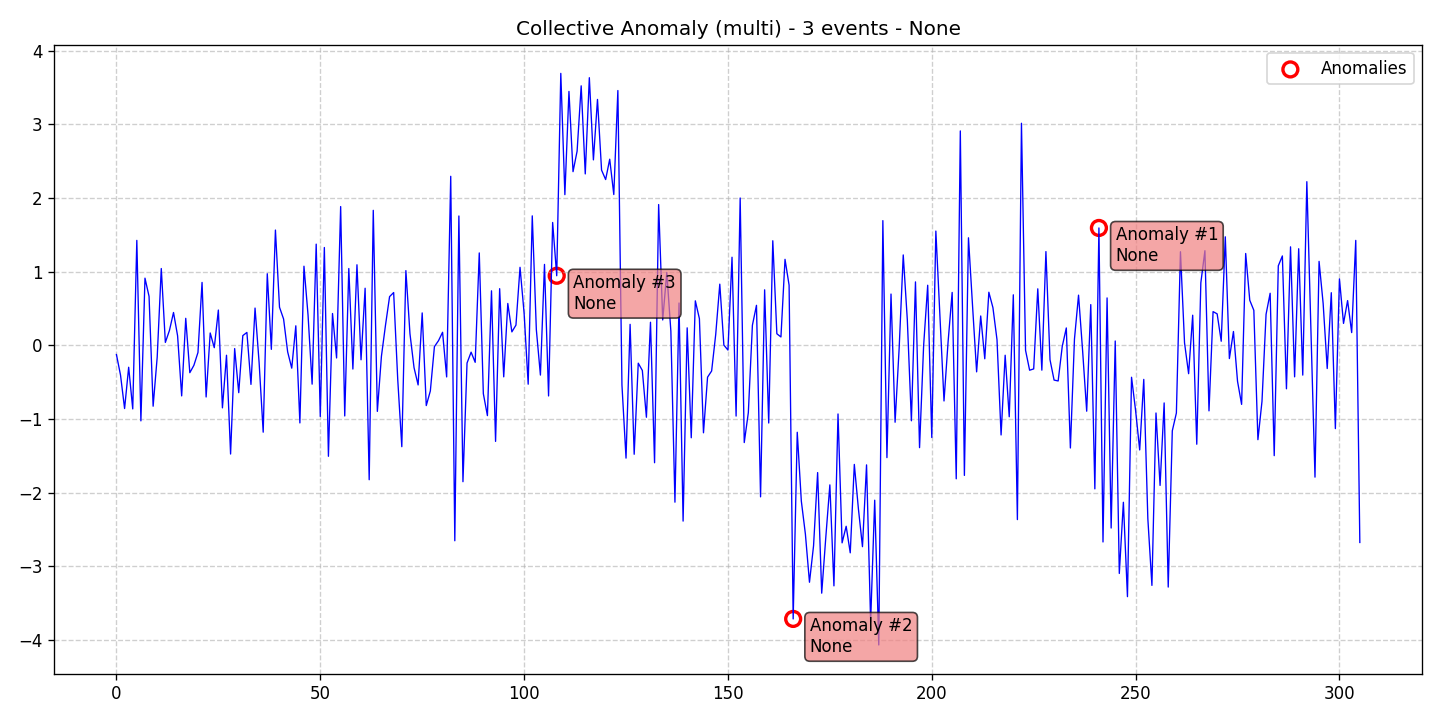

Source data for this figure (header and first rows):
data, stationary, det_lin_up, det_lin_down, det_quad, det_cubic, det_exp, det_damped, stoc_trend, volatility, single_seas, multiple_seas, point_anom_single, point_anom_multi, collect_anom, context_anom, mean_shift, var_shift, trend_shift, date, is_break, is_anomaly, is_multi, location_beginning
-0.1256, 0, 0, 0, 0, 0, 0, 0, 0, 0, 0, 0, 0, 0, 1, 0, 0, 0, 0, 2020-01-01, 0, 0, 1, 0
-0.4043, 0, 0, 0, 0, 0, 0, 0, 0, 0, 0, 0, 0, 0, 1, 0, 0, 0, 0, 2020-01-02, 0, 0, 1, 0
-0.8585, 0, 0, 0, 0, 0, 0, 0, 0, 0, 0, 0, 0, 0, 1, 0, 0, 0, 0, 2020-01-03, 0, 0, 1, 0
-0.298, 0, 0, 0, 0, 0, 0, 0, 0, 0, 0, 0, 0, 0, 1, 0, 0, 0, 0, 2020-01-04, 0, 0, 1, 0
-0.8638, 0, 0, 0, 0, 0, 0, 0, 0, 0, 0, 0, 0, 0, 1, 0, 0, 0, 0, 2020-01-05, 0, 0, 1, 0
1.425, 0, 0, 0, 0, 0, 0, 0, 0, 0, 0, 0, 0, 0, 1, 0, 0, 0, 0, 2020-01-06, 0, 0, 1, 0
-1.026, 0, 0, 0, 0, 0, 0, 0, 0, 0, 0, 0, 0, 0, 1, 0, 0, 0, 0, 2020-01-07, 0, 0, 1, 0
0.9117, 0, 0, 0, 0, 0, 0, 0, 0, 0, 0, 0, 0, 0, 1, 0, 0, 0, 0, 2020-01-08, 0, 0, 1, 0
0.6646, 0, 0, 0, 0, 0, 0, 0, 0, 0, 0, 0, 0, 0, 1, 0, 0, 0, 0, 2020-01-09, 0, 0, 1, 0
-0.8271, 0, 0, 0, 0, 0, 0, 0, 0, 0, 0, 0, 0, 0, 1, 0, 0, 0, 0, 2020-01-10, 0, 0, 1, 0
-0.1596, 0, 0, 0, 0, 0, 0, 0, 0, 0, 0, 0, 0, 0, 1, 0, 0, 0, 0, 2020-01-11, 0, 0, 1, 0
1.043, 0, 0, 0, 0, 0, 0, 0, 0, 0, 0, 0, 0, 0, 1, 0, 0, 0, 0, 2020-01-12, 0, 0, 1, 0
0.03914, 0, 0, 0, 0, 0, 0, 0, 0, 0, 0, 0, 0, 0, 1, 0, 0, 0, 0, 2020-01-13, 0, 0, 1, 0
0.2013, 0, 0, 0, 0, 0, 0, 0, 0, 0, 0, 0, 0, 0, 1, 0, 0, 0, 0, 2020-01-14, 0, 0, 1, 0
0.4455, 0, 0, 0, 0, 0, 0, 0, 0, 0, 0, 0, 0, 0, 1, 0, 0, 0, 0, 2020-01-15, 0, 0, 1, 0
0.1294, 0, 0, 0, 0, 0, 0, 0, 0, 0, 0, 0, 0, 0, 1, 0, 0, 0, 0, 2020-01-16, 0, 0, 1, 0
-0.6871, 0, 0, 0, 0, 0, 0, 0, 0, 0, 0, 0, 0, 0, 1, 0, 0, 0, 0, 2020-01-17, 0, 0, 1, 0
0.3664, 0, 0, 0, 0, 0, 0, 0, 0, 0, 0, 0, 0, 0, 1, 0, 0, 0, 0, 2020-01-18, 0, 0, 1, 0
-0.372, 0, 0, 0, 0, 0, 0, 0, 0, 0, 0, 0, 0, 0, 1, 0, 0, 0, 0, 2020-01-19, 0, 0, 1, 0
-0.2719, 0, 0, 0, 0, 0, 0, 0, 0, 0, 0, 0, 0, 0, 1, 0, 0, 0, 0, 2020-01-20, 0, 0, 1, 0
-0.09713, 0, 0, 0, 0, 0, 0, 0, 0, 0, 0, 0, 0, 0, 1, 0, 0, 0, 0, 2020-01-21, 0, 0, 1, 0
0.8538, 0, 0, 0, 0, 0, 0, 0, 0, 0, 0, 0, 0, 0, 1, 0, 0, 0, 0, 2020-01-22, 0, 0, 1, 0
-0.7017, 0, 0, 0, 0, 0, 0, 0, 0, 0, 0, 0, 0, 0, 1, 0, 0, 0, 0, 2020-01-23, 0, 0, 1, 0
0.1673, 0, 0, 0, 0, 0, 0, 0, 0, 0, 0, 0, 0, 0, 1, 0, 0, 0, 0, 2020-01-24, 0, 0, 1, 0
-0.03246, 0, 0, 0, 0, 0, 0, 0, 0, 0, 0, 0, 0, 0, 1, 0, 0, 0, 0, 2020-01-25, 0, 0, 1, 0
0.4787, 0, 0, 0, 0, 0, 0, 0, 0, 0, 0, 0, 0, 0, 1, 0, 0, 0, 0, 2020-01-26, 0, 0, 1, 0
-0.8493, 0, 0, 0, 0, 0, 0, 0, 0, 0, 0, 0, 0, 0, 1, 0, 0, 0, 0, 2020-01-27, 0, 0, 1, 0
-0.1351, 0, 0, 0, 0, 0, 0, 0, 0, 0, 0, 0, 0, 0, 1, 0, 0, 0, 0, 2020-01-28, 0, 0, 1, 0
-1.476, 0, 0, 0, 0, 0, 0, 0, 0, 0, 0, 0, 0, 0, 1, 0, 0, 0, 0, 2020-01-29, 0, 0, 1, 0
-0.0444, 0, 0, 0, 0, 0, 0, 0, 0, 0, 0, 0, 0, 0, 1, 0, 0, 0, 0, 2020-01-30, 0, 0, 1, 0
-0.6432, 0, 0, 0, 0, 0, 0, 0, 0, 0, 0, 0, 0, 0, 1, 0, 0, 0, 0, 2020-01-31, 0, 0, 1, 0
0.1316, 0, 0, 0, 0, 0, 0, 0, 0, 0, 0, 0, 0, 0, 1, 0, 0, 0, 0, 2020-02-01, 0, 0, 1, 0
0.1746, 0, 0, 0, 0, 0, 0, 0, 0, 0, 0, 0, 0, 0, 1, 0, 0, 0, 0, 2020-02-02, 0, 0, 1, 0
-0.5309, 0, 0, 0, 0, 0, 0, 0, 0, 0, 0, 0, 0, 0, 1, 0, 0, 0, 0, 2020-02-03, 0, 0, 1, 0
0.5055, 0, 0, 0, 0, 0, 0, 0, 0, 0, 0, 0, 0, 0, 1, 0, 0, 0, 0, 2020-02-04, 0, 0, 1, 0
-0.2371, 0, 0, 0, 0, 0, 0, 0, 0, 0, 0, 0, 0, 0, 1, 0, 0, 0, 0, 2020-02-05, 0, 0, 1, 0
-1.18, 0, 0, 0, 0, 0, 0, 0, 0, 0, 0, 0, 0, 0, 1, 0, 0, 0, 0, 2020-02-06, 0, 0, 1, 0
0.9718, 0, 0, 0, 0, 0, 0, 0, 0, 0, 0, 0, 0, 0, 1, 0, 0, 0, 0, 2020-02-07, 0, 0, 1, 0
-0.05493, 0, 0, 0, 0, 0, 0, 0, 0, 0, 0, 0, 0, 0, 1, 0, 0, 0, 0, 2020-02-08, 0, 0, 1, 0
1.565, 0, 0, 0, 0, 0, 0, 0, 0, 0, 0, 0, 0, 0, 1, 0, 0, 0, 0, 2020-02-09, 0, 0, 1, 0
0.5172, 0, 0, 0, 0, 0, 0, 0, 0, 0, 0, 0, 0, 0, 1, 0, 0, 0, 0, 2020-02-10, 0, 0, 1, 0
0.3572, 0, 0, 0, 0, 0, 0, 0, 0, 0, 0, 0, 0, 0, 1, 0, 0, 0, 0, 2020-02-11, 0, 0, 1, 0
-0.08922, 0, 0, 0, 0, 0, 0, 0, 0, 0, 0, 0, 0, 0, 1, 0, 0, 0, 0, 2020-02-12, 0, 0, 1, 0
-0.3103, 0, 0, 0, 0, 0, 0, 0, 0, 0, 0, 0, 0, 0, 1, 0, 0, 0, 0, 2020-02-13, 0, 0, 1, 0
0.2646, 0, 0, 0, 0, 0, 0, 0, 0, 0, 0, 0, 0, 0, 1, 0, 0, 0, 0, 2020-02-14, 0, 0, 1, 0
-1.054, 0, 0, 0, 0, 0, 0, 0, 0, 0, 0, 0, 0, 0, 1, 0, 0, 0, 0, 2020-02-15, 0, 0, 1, 0
1.074, 0, 0, 0, 0, 0, 0, 0, 0, 0, 0, 0, 0, 0, 1, 0, 0, 0, 0, 2020-02-16, 0, 0, 1, 0
0.4112, 0, 0, 0, 0, 0, 0, 0, 0, 0, 0, 0, 0, 0, 1, 0, 0, 0, 0, 2020-02-17, 0, 0, 1, 0
-0.5275, 0, 0, 0, 0, 0, 0, 0, 0, 0, 0, 0, 0, 0, 1, 0, 0, 0, 0, 2020-02-18, 0, 0, 1, 0
1.373, 0, 0, 0, 0, 0, 0, 0, 0, 0, 0, 0, 0, 0, 1, 0, 0, 0, 0, 2020-02-19, 0, 0, 1, 0
-0.967, 0, 0, 0, 0, 0, 0, 0, 0, 0, 0, 0, 0, 0, 1, 0, 0, 0, 0, 2020-02-20, 0, 0, 1, 0
1.328, 0, 0, 0, 0, 0, 0, 0, 0, 0, 0, 0, 0, 0, 1, 0, 0, 0, 0, 2020-02-21, 0, 0, 1, 0
-1.507, 0, 0, 0, 0, 0, 0, 0, 0, 0, 0, 0, 0, 0, 1, 0, 0, 0, 0, 2020-02-22, 0, 0, 1, 0
0.4317, 0, 0, 0, 0, 0, 0, 0, 0, 0, 0, 0, 0, 0, 1, 0, 0, 0, 0, 2020-02-23, 0, 0, 1, 0
-0.1719, 0, 0, 0, 0, 0, 0, 0, 0, 0, 0, 0, 0, 0, 1, 0, 0, 0, 0, 2020-02-24, 0, 0, 1, 0
1.884, 0, 0, 0, 0, 0, 0, 0, 0, 0, 0, 0, 0, 0, 1, 0, 0, 0, 0, 2020-02-25, 0, 0, 1, 0
-0.9594, 0, 0, 0, 0, 0, 0, 0, 0, 0, 0, 0, 0, 0, 1, 0, 0, 0, 0, 2020-02-26, 0, 0, 1, 0
1.043, 0, 0, 0, 0, 0, 0, 0, 0, 0, 0, 0, 0, 0, 1, 0, 0, 0, 0, 2020-02-27, 0, 0, 1, 0
-0.3223, 0, 0, 0, 0, 0, 0, 0, 0, 0, 0, 0, 0, 0, 1, 0, 0, 0, 0, 2020-02-28, 0, 0, 1, 0
1.093, 0, 0, 0, 0, 0, 0, 0, 0, 0, 0, 0, 0, 0, 1, 0, 0, 0, 0, 2020-02-29, 0, 0, 1, 0
... 246 more rows
